Run: headless pygame with SDL's dummy video driver; simulated clock (each Clock.tick advances the game by its frame time, no real sleeping); random seed 0; keys injected as events and as key.get_pressed() state; no mouse input.
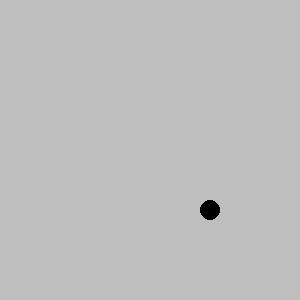
Frame 1 of 4 · flips 1–60 · no input
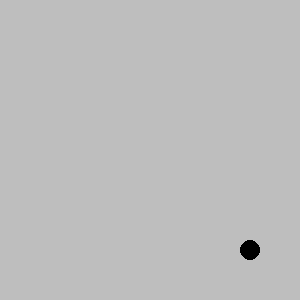
Frame 2 of 4 · flips 61–180 · tapped SPACE, RETURN · held RIGHT (→), D
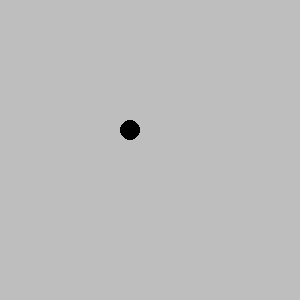
Frame 3 of 4 · flips 181–300 · held DOWN (↓), S
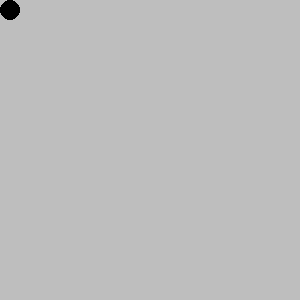
Frame 4 of 4 · flips 301–420 · held LEFT (←), A, UP (↑), W

The pygame program that drew these frames:

import pygame
import sys
import random


# You will implement this module ENTIRELY ON YOUR OWN!

# DONE: Create a Ball class.
class Ball:
    def __init__(self, screen, color, x, y, radius):
        self.screen = screen
        self.color = color
        self.x = x
        self.y = y
        self.radius = radius
        self.speed_x = random.randint(-5, 5)
        self.speed_y = random.randint(-5, 5)

    def draw(self):
        pygame.draw.circle(self.screen, self.color, (self.x, self.y), self.radius)

    def move(self):
        self.x = self.x + self.speed_x
        self.y = self.y + self.speed_y
        if self.right_left_walls():
            self.speed_x = - self.speed_x
        if self.top_bottom_walls():
            self.speed_y = - self.speed_y

    def right_left_walls(self):
        return self.x == 0 + self.radius or self.x == self.screen.get_width() - self.radius

    def top_bottom_walls(self):
        return self.y == 0 + self.radius or self.y == self.screen.get_height() - self.radius


# DONE: Possible member variables: screen, color, x, y, radius, speed_x, speed_y
# DONE: Methods: __init__, draw, move


def main():
    pygame.init()
    screen = pygame.display.set_mode((300, 300))
    pygame.display.set_caption('Bouncing Ball')
    screen.fill(pygame.Color('gray'))
    clock = pygame.time.Clock()

    # DONE: Create an instance of the Ball class called ball1
    ball = Ball(screen, (0, 0, 0), 150, 150, 10)


    while True:
        for event in pygame.event.get():
            if event.type == pygame.QUIT:
                sys.exit()

        clock.tick(60)
        screen.fill(pygame.Color('gray'))

        # DONE: Move the ball
        ball.move()
        # DONE: Draw the ball
        ball.draw()

        pygame.display.update()


main()


# Optional challenges (if you finish and want do play a bit more): # TODO: Come back for more later!
#   After you get 1 ball working make a few balls (ball2, ball3, etc) that start in different places.
#   Make each ball a different color
#   Make the screen 1000 x 800 to allow your balls more space (what needs to change?)
#   Make the speed of each ball randomly chosen (1 to 5)
#   After you get that working try making a list of balls to have 100 balls (use a loop)!
#   Use random colors for each ball
